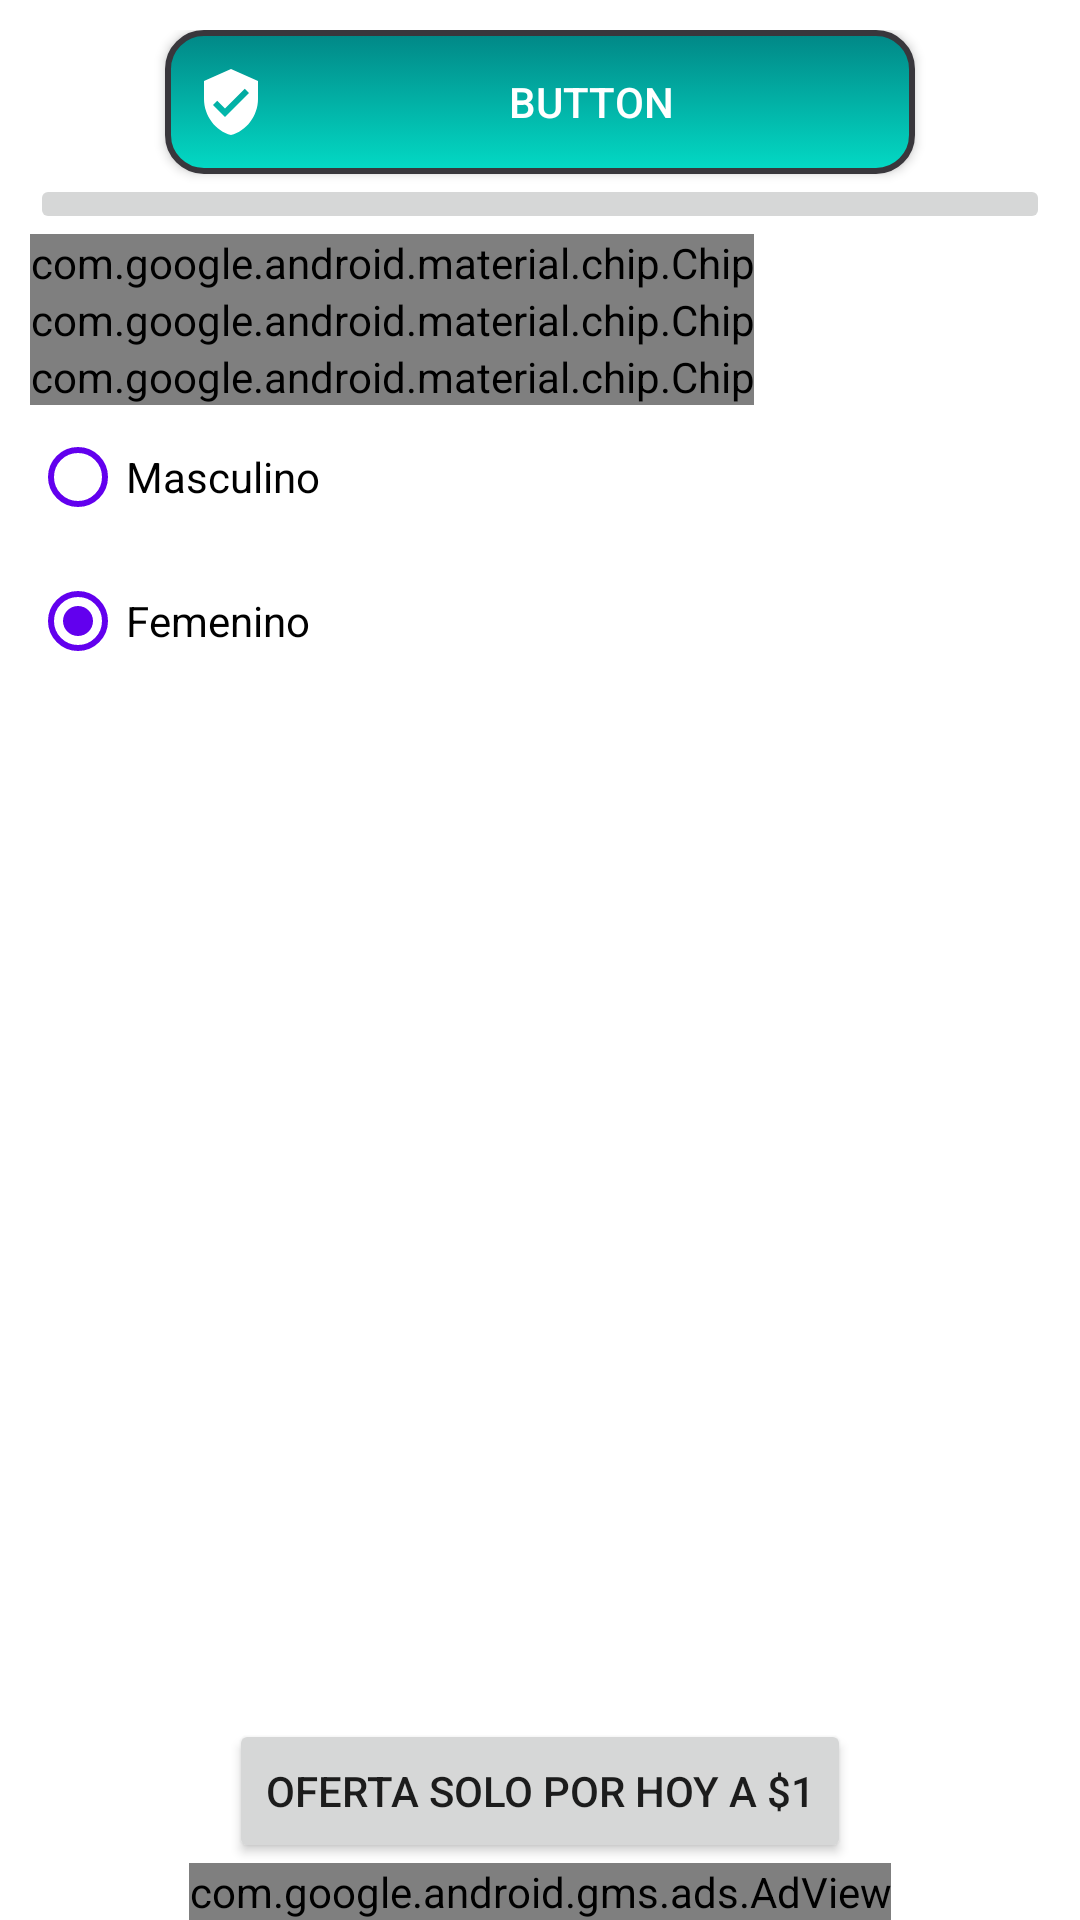

Produce the Android XML layout that renders to this screen, including the resource entries it uses.
<!-- AndroidManifest.xml: application theme Theme.EmptyApp -->
<!-- res/layout/activity_buttons.xml -->
<?xml version="1.0" encoding="utf-8"?>
<androidx.constraintlayout.widget.ConstraintLayout xmlns:android="http://schemas.android.com/apk/res/android"
    xmlns:app="http://schemas.android.com/apk/res-auto"
    xmlns:tools="http://schemas.android.com/tools"
    android:layout_width="match_parent"
    android:layout_height="match_parent"
    tools:context=".ButtonsActivity">

    <LinearLayout
        android:layout_width="match_parent"
        android:layout_height="match_parent"
        android:padding="10dp"
        android:gravity="center_horizontal"
        android:orientation="vertical">

        <android.widget.Button
            android:id="@+id/button"
            android:layout_width="250dp"
            android:layout_height="wrap_content"
            android:background="@drawable/bg_gradient"
            android:textColor="@color/white"
            android:drawableStart="@drawable/ic_shield"
            android:paddingStart="10dp"
            android:text="Button" />

        <ImageButton
            android:id="@+id/imageButton"
            android:layout_width="match_parent"
            android:layout_height="wrap_content"
            android:src="@drawable/ic_motorcycle"

            />

        <com.google.android.material.chip.ChipGroup
            android:id="@+id/chipGroup"
            android:layout_width="match_parent"
            android:layout_height="wrap_content">

            <com.google.android.material.chip.Chip
                android:layout_width="wrap_content"
                android:layout_height="wrap_content"
                style="@style/chipsEntry"
                app:chipIcon="@drawable/ic_fire"
                android:text="Fuego"/>

            <com.google.android.material.chip.Chip
                android:layout_width="wrap_content"
                android:layout_height="wrap_content"
                style="@style/chipsEntry"
                app:chipIcon="@drawable/ic_motorcycle"
                android:text="Motocicleta"/>

            <com.google.android.material.chip.Chip
                android:layout_width="wrap_content"
                android:layout_height="wrap_content"
                style="@style/chipsEntry"
                app:chipIcon="@drawable/ic_store"
                android:text="Tienda"/>

        </com.google.android.material.chip.ChipGroup>

        <RadioGroup
            android:id="@+id/radioGroup"
            android:layout_width="match_parent"
            android:layout_height="wrap_content"
            android:orientation="vertical">

            <RadioButton
                android:id="@+id/radioButton1"
                android:layout_width="match_parent"
                android:layout_height="wrap_content"
                android:text="Masculino"
                android:buttonTint="@color/purple_500"/>
            <RadioButton
                android:id="@+id/radioButton2"
                android:layout_width="match_parent"
                android:layout_height="wrap_content"
                android:text="Femenino"
                android:buttonTint="@color/purple_500"
                android:checked="true"/>
        </RadioGroup>
    </LinearLayout>

    <Button
        android:layout_width="wrap_content"
        android:layout_height="wrap_content"
        android:text="Oferta solo por hoy a $1"
        app:layout_constraintStart_toStartOf="parent"
        app:layout_constraintEnd_toEndOf="parent"
        app:layout_constraintBottom_toTopOf="@id/adView"
        android:onClick="initPay"/>

<com.google.android.gms.ads.AdView
    xmlns:ads="http://schemas.android.com/apk/res-auto"
    android:id="@+id/adView"
    android:layout_width="wrap_content"
    android:layout_height="wrap_content"
    ads:adSize="BANNER"
    ads:adUnitId="ca-app-pub-2640291646133376/4257064347"
    app:layout_constraintBottom_toBottomOf="parent"
    app:layout_constraintStart_toStartOf="parent"
    app:layout_constraintEnd_toEndOf="parent"/>
</androidx.constraintlayout.widget.ConstraintLayout>
<!-- resources referenced by this layout -->
<resources>
  <color name="purple_500">#FF6200EE</color>
  <color name="white">#FFFFFFFF</color>
  <!-- drawable bg_gradient (drawable) -->
  <?xml version="1.0" encoding="utf-8"?>
  <selector xmlns:android="http://schemas.android.com/apk/res/android">
      <item>
          <shape android:shape="rectangle">
              <gradient
                  android:startColor="@color/teal_200"
                  android:endColor="@color/teal_700"
                  android:angle="90" />
              <corners android:radius="12dp"/>
              <stroke android:color="#39373C" android:width="2dp"/>
          </shape>
      </item>
  </selector>
  <!-- drawable ic_shield (drawable) -->
  <vector android:height="24dp" android:tint="#ffffff"
      android:viewportHeight="24" android:viewportWidth="24"
      android:width="24dp" xmlns:android="http://schemas.android.com/apk/res/android">
      <path android:fillColor="@android:color/white" android:pathData="M12,1L3,5v6c0,5.55 3.84,10.74 9,12 5.16,-1.26 9,-6.45 9,-12L21,5l-9,-4zM10,17l-4,-4 1.41,-1.41L10,14.17l6.59,-6.59L18,9l-8,8z"/>
  </vector>
  <style name="chipsEntry" parent="Widget.MaterialComponents.Chip.Entry">
          <item name="android:textStyle">bold</item>
          <item name="android:textColor">@drawable/chip_textcolor</item>
          <item name="chipBackgroundColor">@color/white</item>
          <item name="chipStrokeColor">@color/black</item>
          <item name="chipStrokeWidth">2dp</item>
      </style>
  <style name="Theme.EmptyApp" parent="Theme.MaterialComponents.DayNight.NoActionBar">
          
          <item name="colorPrimary">@color/purple_500</item>
          <item name="colorPrimaryVariant">@color/purple_700</item>
          <item name="colorOnPrimary">@color/white</item>
          
          <item name="colorSecondary">@color/teal_200</item>
          <item name="colorSecondaryVariant">@color/teal_700</item>
          <item name="colorOnSecondary">@color/black</item>
          
          <item name="android:statusBarColor" tools:targetApi="l">?attr/colorPrimaryVariant</item>
          
      </style>
  <color name="teal_200">#FF03DAC5</color>
  <color name="teal_700">#FF018786</color>
  <color name="black">#FF000000</color>
  <color name="purple_700">#FF3700B3</color>
</resources>
